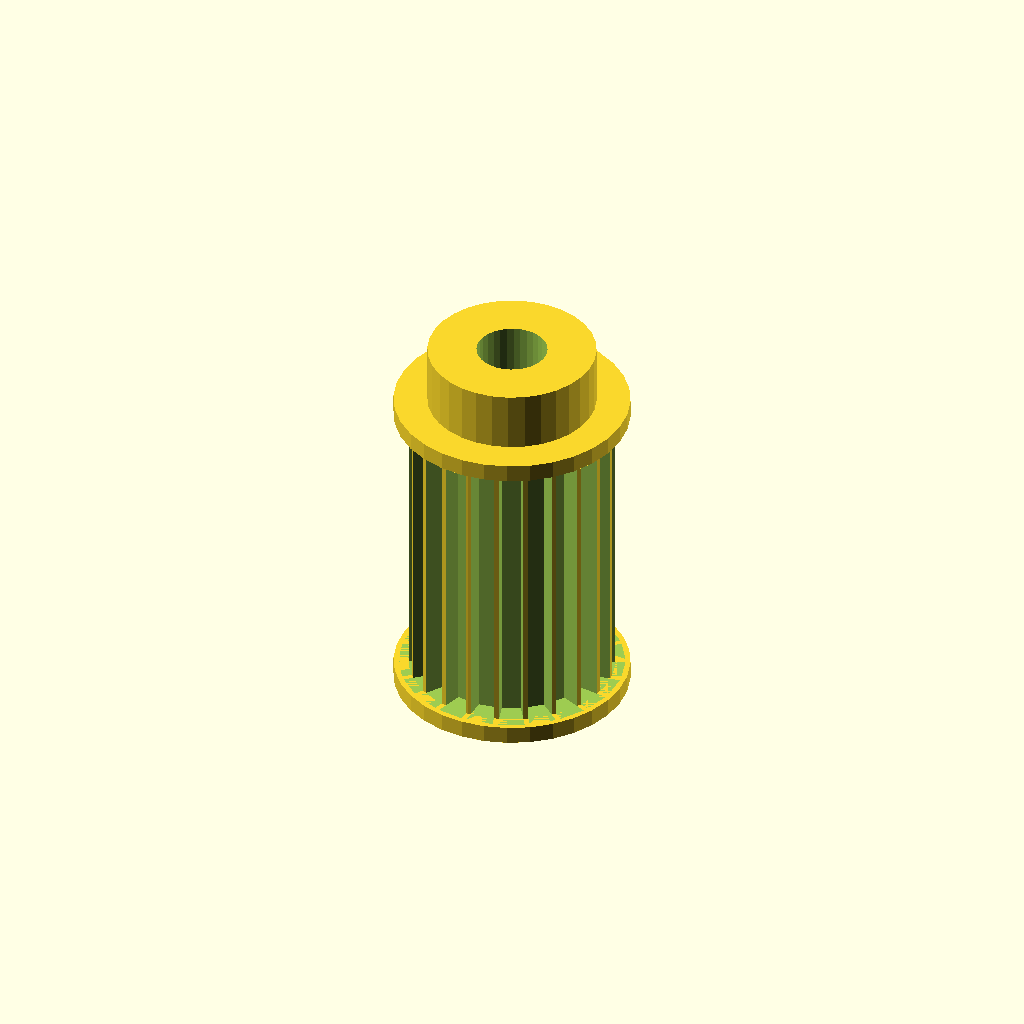
Cell 1 — every parameter at its default value.
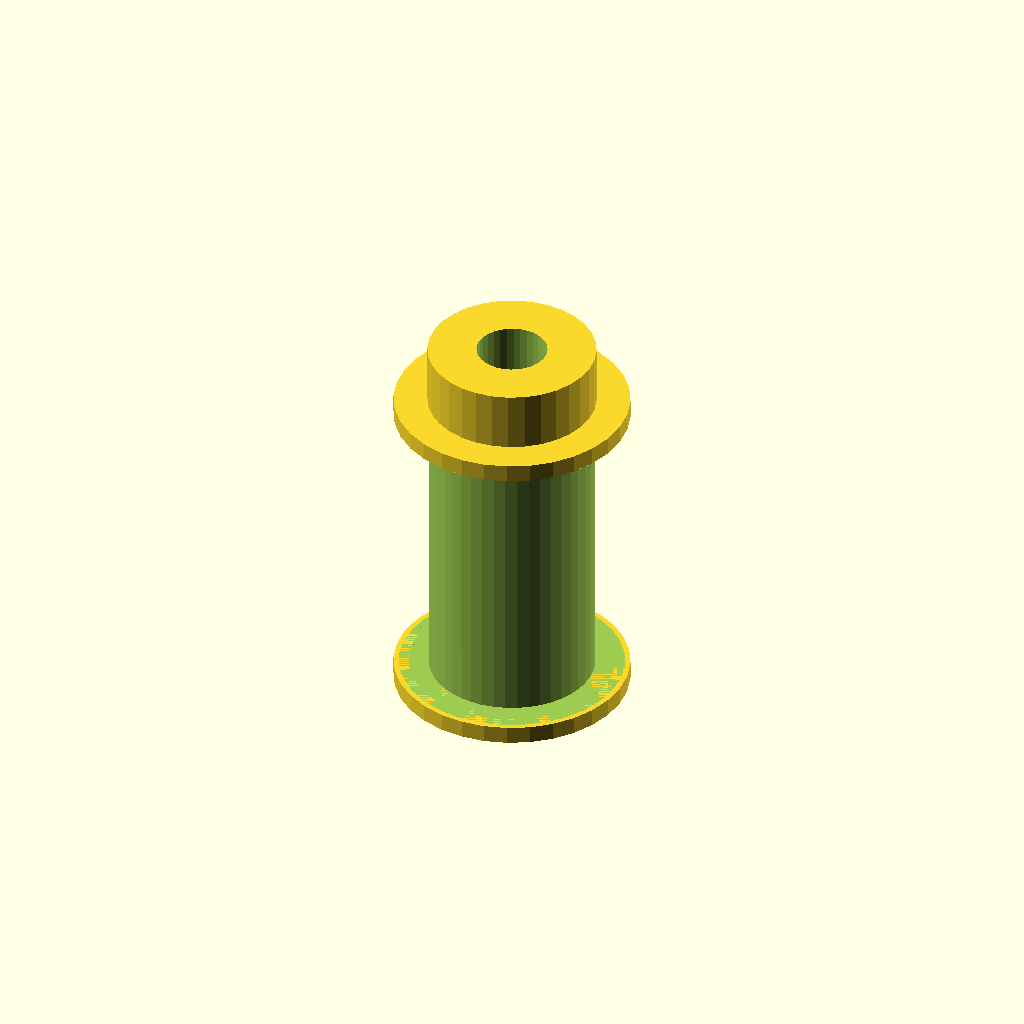
Cell 2 — tooth_count set to 44, the other parameters unchanged.
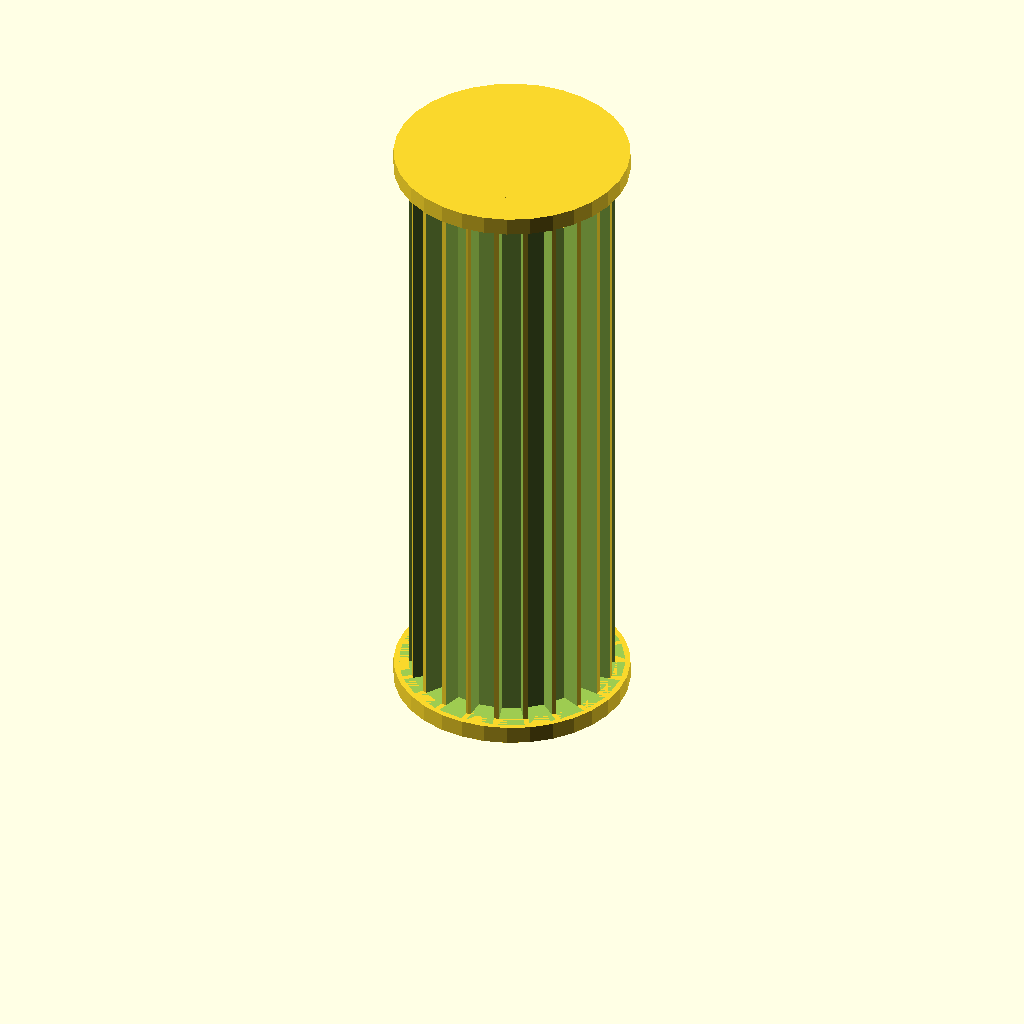
Cell 3: width = 40 (everything else at default).
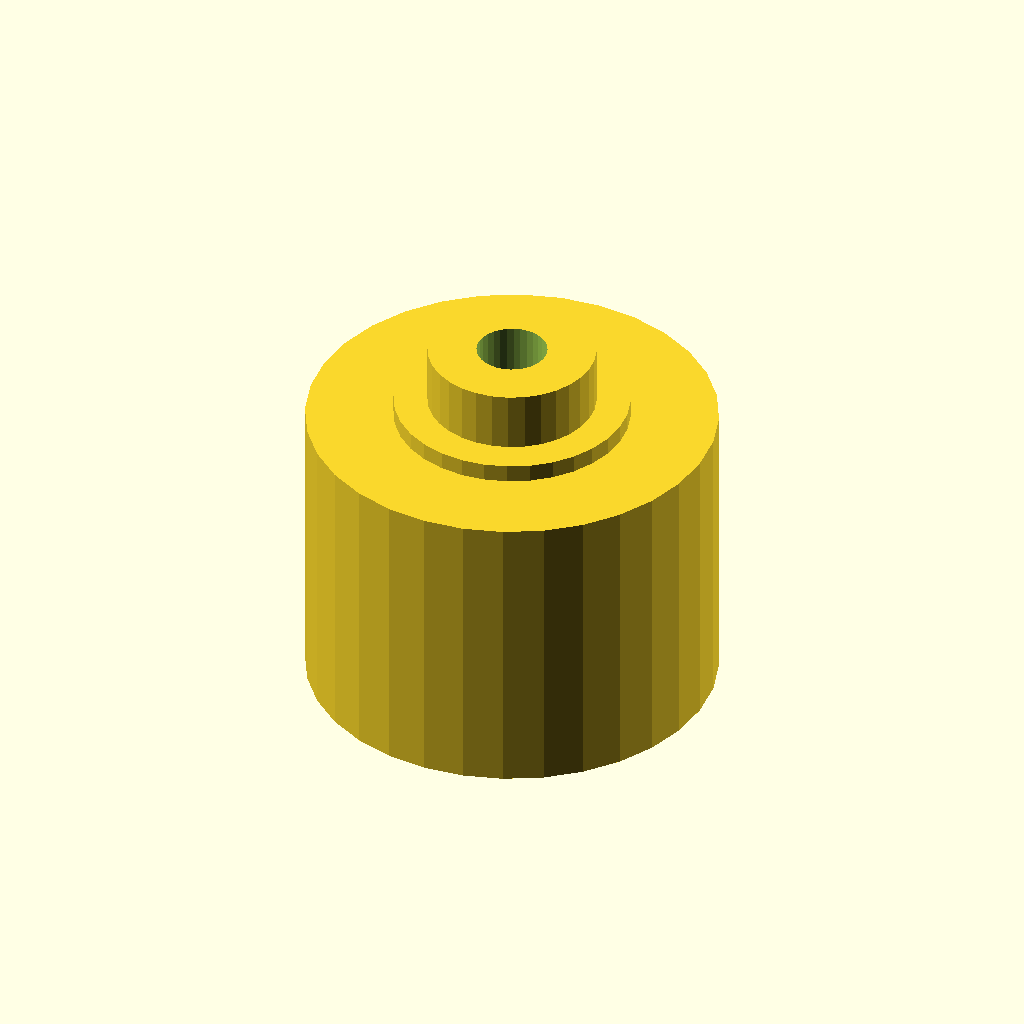
Cell 4: tip_d = 27.52 (everything else at default).
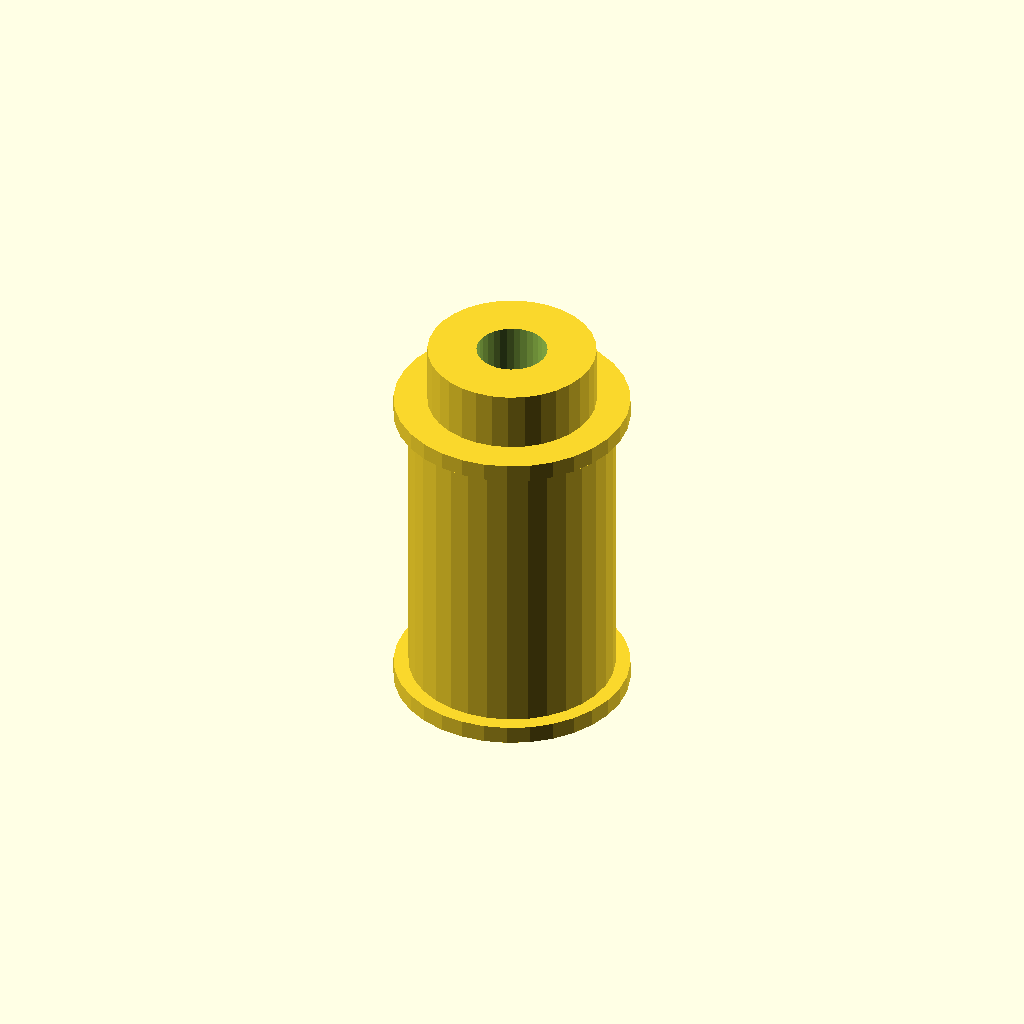
Cell 5: the same model with root_d = 24.52.
One fixed orthographic camera (rotation 55°, 0°, 25°; colour scheme Cornfield) for every cell.
Source of the model, optional_data/data/gen2/pulleys/part_0071.scad:
$fn = 32;

// ----------------------------------------------------------------------
// Timing pulley: GT2 22T, pitch 2 mm, 15.76 mm x 26.4 mm
// ----------------------------------------------------------------------

// --- parameters (mm) ---
pitch_mm = 2;             // belt pitch
tooth_count = 22;         // number of grooves
width = 20;               // belt width between the flanges
tip_d = 13.76;            // tip circle diameter
root_d = 12.26;           // groove bottom diameter
groove_h = 0.75;          // groove depth
tooth_w = 1.5;            // groove width at the tip circle
side_d = 15.76;           // flange diameter
side_t = 1.2;             // flange thickness
spigot_d = 10.66;         // flange spigot, sunk into the rim
spigot_h = 1.2;           // spigot depth into the rim
hub_bore = 4.73;          // shaft bore
hub_d = 11.26;            // hub diameter
hub_h = 4;                // hub above the flange
bottom_z = -1.2;          // lowest point of the pulley
top_z = 25.2;             // highest point of the pulley

module rim() {
  cylinder(h = width, d = tip_d);
}

module groove_cutter() {
  /* belt tooth groove: deeper than wide, cut through the belt width */
  translate([root_d / 2, 0, 0])
    linear_extrude(height = width)
      polygon(points = [[-0.6, -tooth_w * 0.42], [groove_h + 0.6, -tooth_w * 0.6],
                        [groove_h + 0.6, tooth_w * 0.6], [-0.6, tooth_w * 0.42]]);
}

module flanges() {
  translate([0, 0, -side_t]) cylinder(h = side_t, d = side_d);
  translate([0, 0, width]) cylinder(h = side_t, d = side_d);
  translate([0, 0, -spigot_h]) cylinder(h = spigot_h + 0.6, d = spigot_d);
  translate([0, 0, width - 0.6]) cylinder(h = spigot_h + 0.6, d = spigot_d);
}

module hub() {
  translate([0, 0, bottom_z]) cylinder(h = top_z - bottom_z, d = hub_d);
}

difference() {
  union() {
    rim();
    hub();
    flanges();
  }
  for (i = [0 : tooth_count - 1]) rotate([0, 0, i * 360 / tooth_count]) groove_cutter();
  translate([0, 0, bottom_z - 1]) cylinder(h = top_z - bottom_z + 2, d = hub_bore);
}
Parameter table extracted from the source (name, type, default, range or options):
pitch_mm: number, default 2
tooth_count: number, default 22
width: number, default 20
tip_d: number, default 13.76
root_d: number, default 12.26
groove_h: number, default 0.75
tooth_w: number, default 1.5
side_d: number, default 15.76
side_t: number, default 1.2
spigot_d: number, default 10.66
spigot_h: number, default 1.2
hub_bore: number, default 4.73
hub_d: number, default 11.26
hub_h: number, default 4
bottom_z: number, default -1.2
top_z: number, default 25.2
